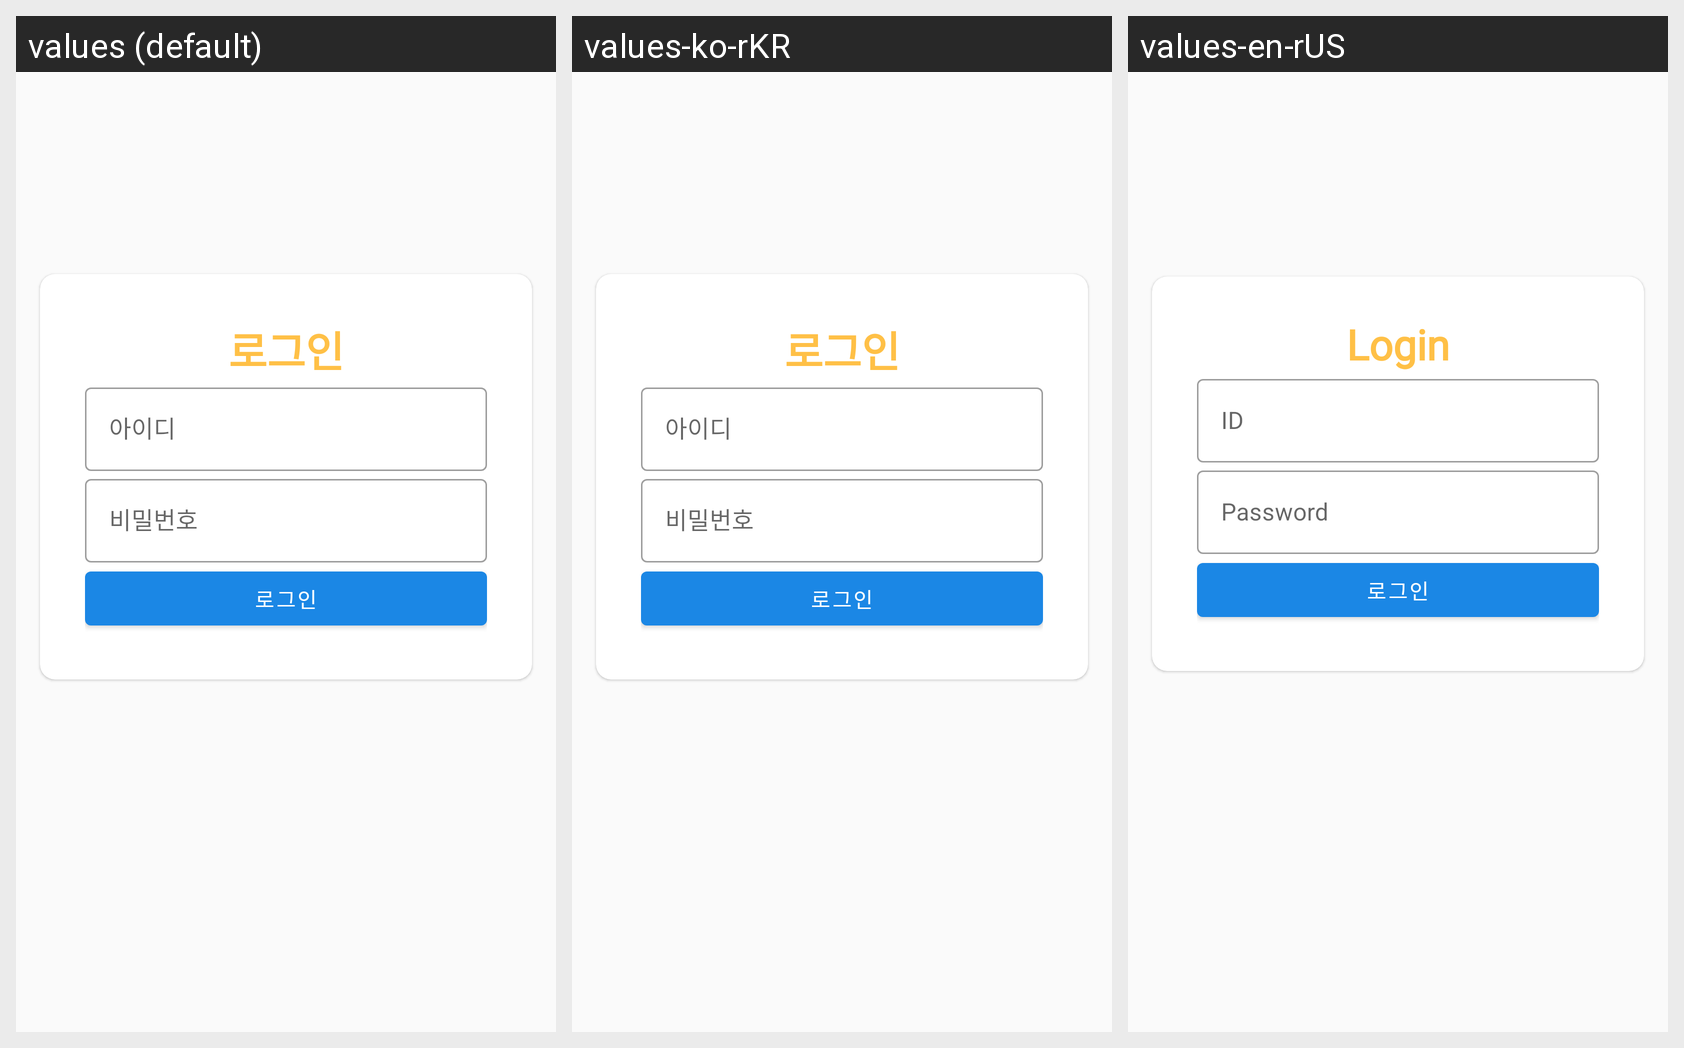

Here is an Android app screen in its default locale and in the app's own translations. Write out the translated-string differences for the strings that appear on this screen.
Android screen res/layout/fragment_login.xml rendered under 3 locales, left to right: values (default), values-ko-rKR, values-en-rUS. Device: Nexus 5 (rendered at 1080×1920; each locale shown at half size, 540×960, under a caption strip naming it); theme AppTheme.
Strings drawn on this screen, with the default value and each locale's value (text and hints the layout hard-codes, and strings that could not be matched under every locale, appear in the picture but are not listed):

login_txt
  values: 로그인
  values-ko-rKR: 로그인
  values-en-rUS: Login

login_id
  values: 아이디
  values-ko-rKR: 아이디
  values-en-rUS: ID

login_pw
  values: 비밀번호
  values-ko-rKR: 비밀번호
  values-en-rUS: Password
